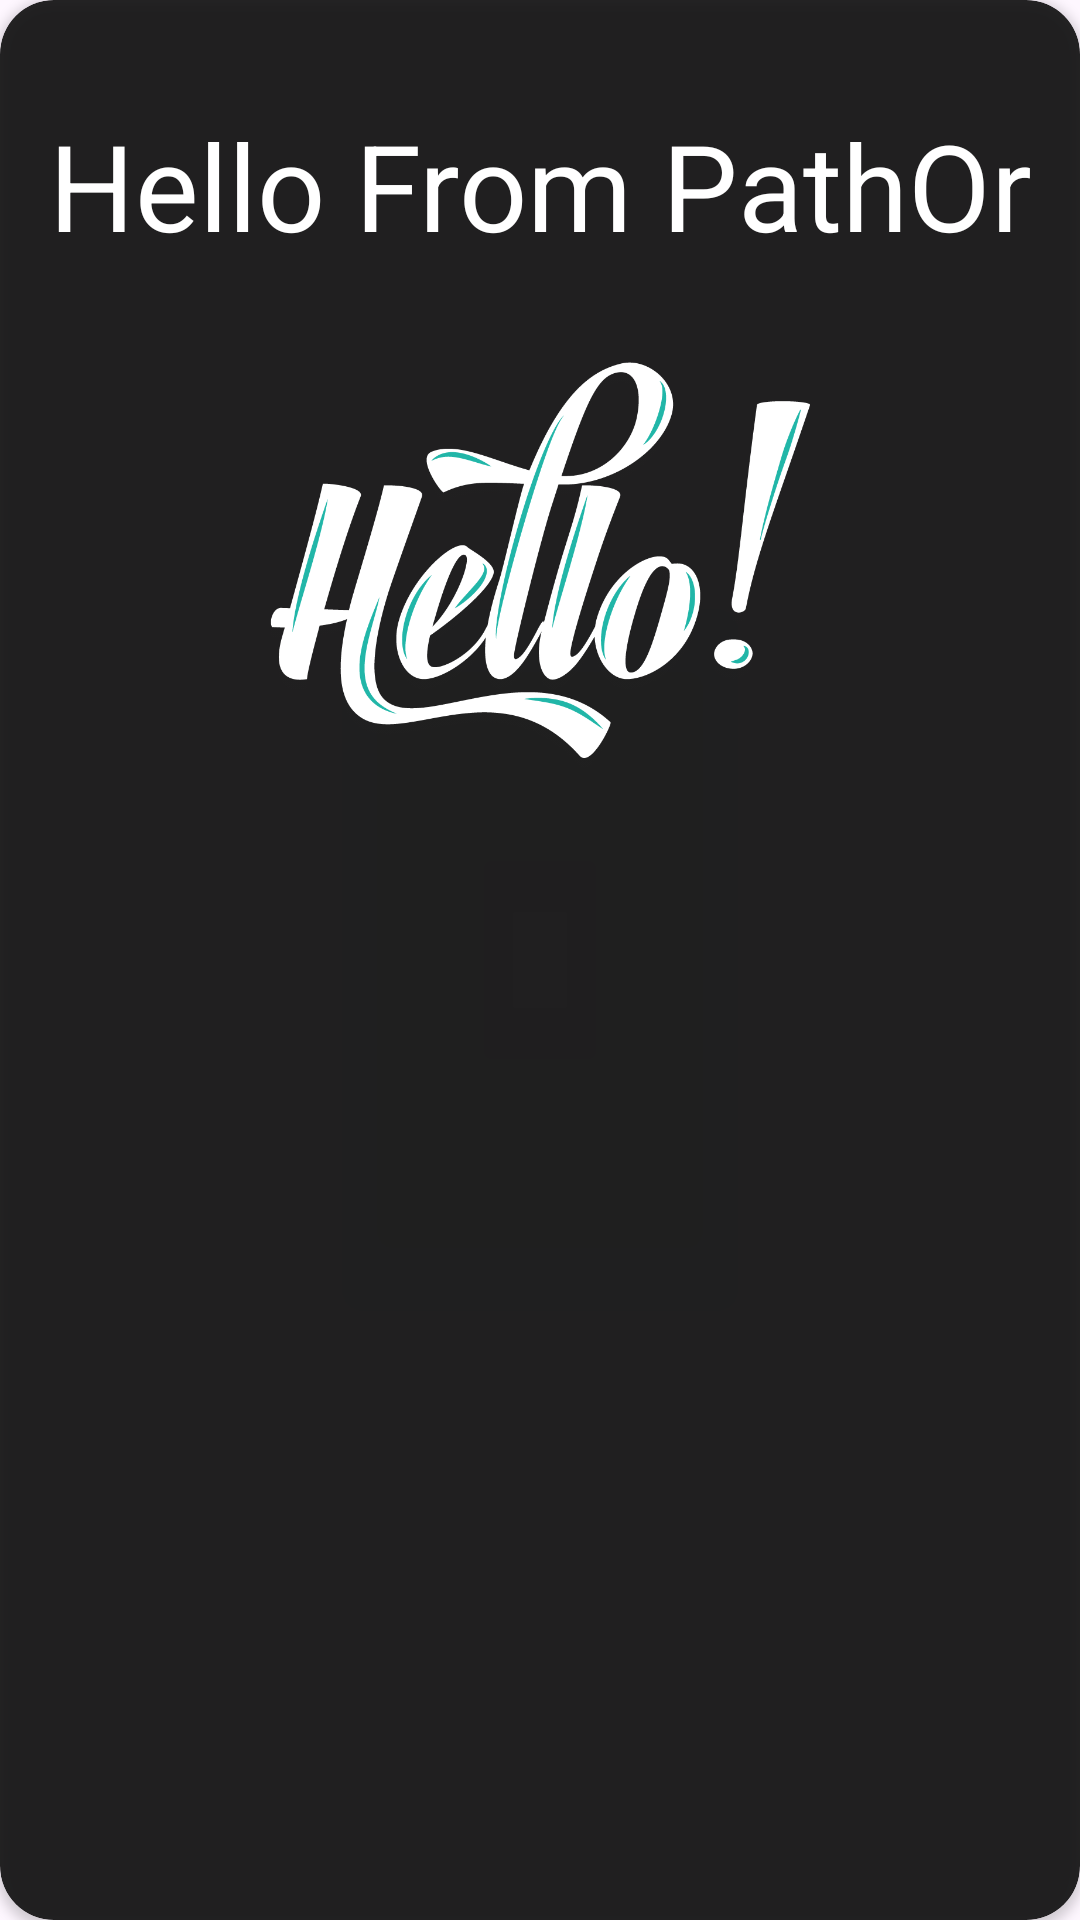

This screen was rendered from an Android layout file. Write that file and the resources it references.
<!-- AndroidManifest.xml: application theme Theme.TransitionApp -->
<!-- res/layout/bottomsheet.xml -->
<?xml version="1.0" encoding="utf-8"?>
<androidx.cardview.widget.CardView xmlns:android="http://schemas.android.com/apk/res/android"
    android:layout_width="match_parent"
    android:layout_height="match_parent"
    android:id="@+id/layout"
    xmlns:app="http://schemas.android.com/apk/res-auto"
    android:orientation="vertical"
    app:cardCornerRadius="18dp"
    app:cardBackgroundColor="@color/back_ground_service_color"
    >

    <androidx.constraintlayout.widget.ConstraintLayout
        android:layout_width="match_parent"
        android:layout_height="wrap_content"
        >

        <TextView
            android:id="@+id/text"
            app:layout_constraintEnd_toEndOf="parent"
            android:layout_width="wrap_content"
            android:layout_height="wrap_content"
            android:textColor="@color/white"
            android:textSize="40sp"
            android:layout_marginTop="35dp"
            android:layout_gravity="center_horizontal"
            android:text="Hello From PathOr"
            app:layout_constraintTop_toTopOf="parent"
            app:layout_constraintStart_toStartOf="parent"/>

        <ImageView
            android:id="@+id/clear"
            android:layout_width="wrap_content"
            android:layout_height="wrap_content"
            android:layout_margin="@dimen/_10sdp"
            android:src="@drawable/baseline_close_24"
            app:tint="@color/white"
            app:layout_constraintTop_toTopOf="parent"
            app:layout_constraintEnd_toEndOf="parent"
            />
        <ImageView
            android:layout_width="180dp"
            android:layout_height="200dp"
            android:src="@drawable/hello"
            android:layout_gravity="center_vertical"
            app:layout_constraintTop_toBottomOf="@id/text"
            app:layout_constraintStart_toStartOf="parent"
            app:layout_constraintEnd_toEndOf="parent"
            />

    </androidx.constraintlayout.widget.ConstraintLayout>



    

























</androidx.cardview.widget.CardView>
<!-- resources referenced by this layout -->
<resources>
  <color name="back_ground_service_color">#DC050505</color>
  <color name="white">#FFFFFFFF</color>
  <!-- drawable hello: png bitmap (drawable, 67780 bytes) -->
  <style name="Theme.TransitionApp" parent="Base.Theme.TransitionApp" />
  <style name="Base.Theme.TransitionApp" parent="Theme.Material3.DayNight.NoActionBar">
          
           <item name="colorPrimary">@color/primary</item>
  
      </style>
  <color name="primary">#512DA8</color>
</resources>
